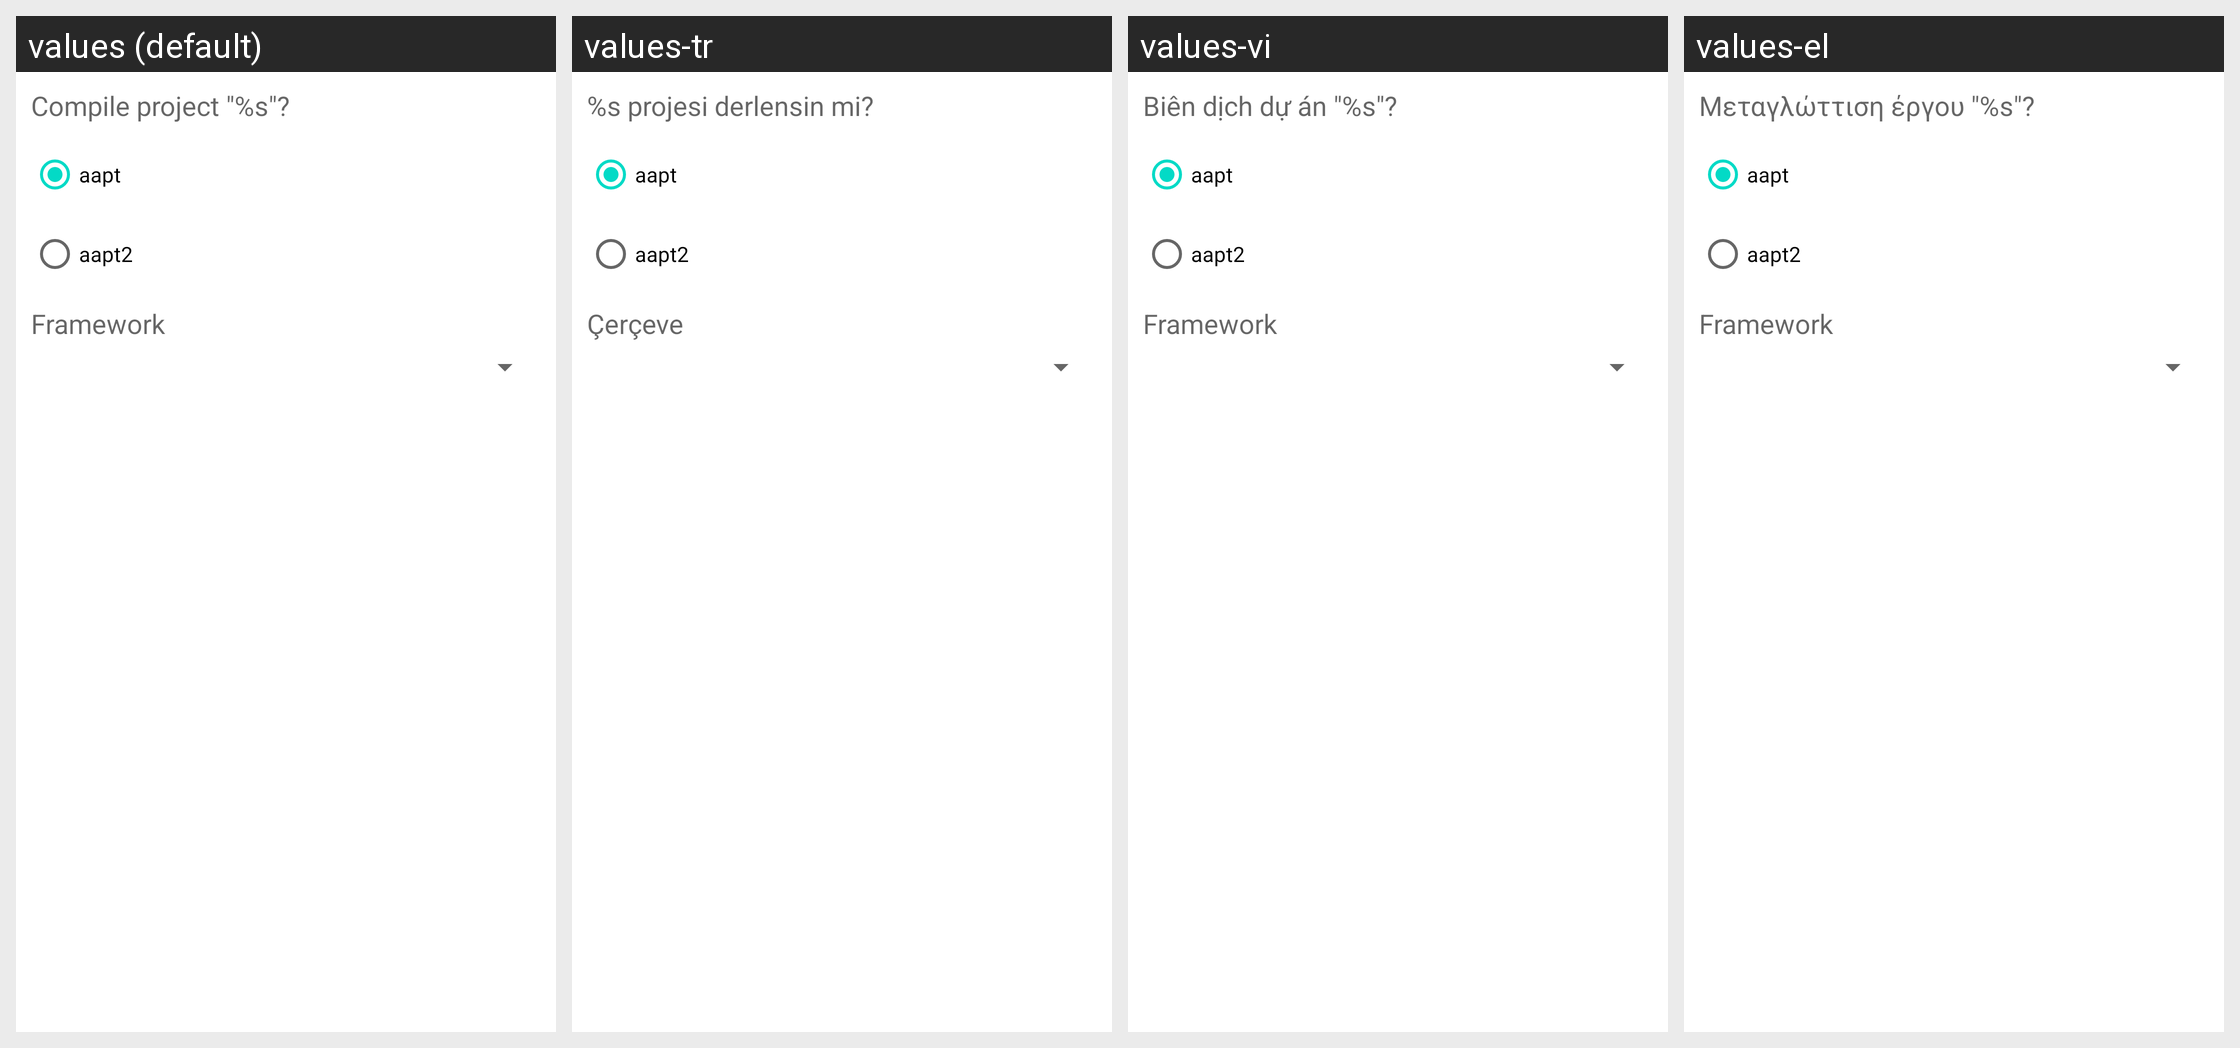

This grid shows one Android layout under several languages. Give, for every string resource on the screen, its name, the default text and each shown locale's text.
Android screen res/layout/compile.xml rendered under 4 locales, left to right: values (default), values-tr, values-vi, values-el. Device: Nexus 5 (rendered at 1080×1920; each locale shown at half size, 540×960, under a caption strip naming it); theme Theme.MaterialComponents.DayNight.NoActionBar.
Other locales in the repository, not shown: values-ar, values-bg, values-cs, values-de, values-es, values-fa, values-fr, values-he, values-hu, values-in, values-it, values-iw, values-ja, values-ko, values-lt, values-my, values-pl, values-pt, values-ro, values-ru, values-sq, values-uk, values-uz, values-zh.
Strings drawn on this screen, with the default value and each locale's value (text and hints the layout hard-codes, and strings that could not be matched under every locale, appear in the picture but are not listed):

confirmb
  values: Compile project "%s"?
  values-tr: %s projesi derlensin mi?
  values-vi: Biên dịch dự án "%s"?
  values-el: Μεταγλώττιση έργου "%s"?

framework
  values: Framework
  values-tr: Çerçeve
  values-vi: Framework
  values-el: Framework  [not translated; the default value is used]
